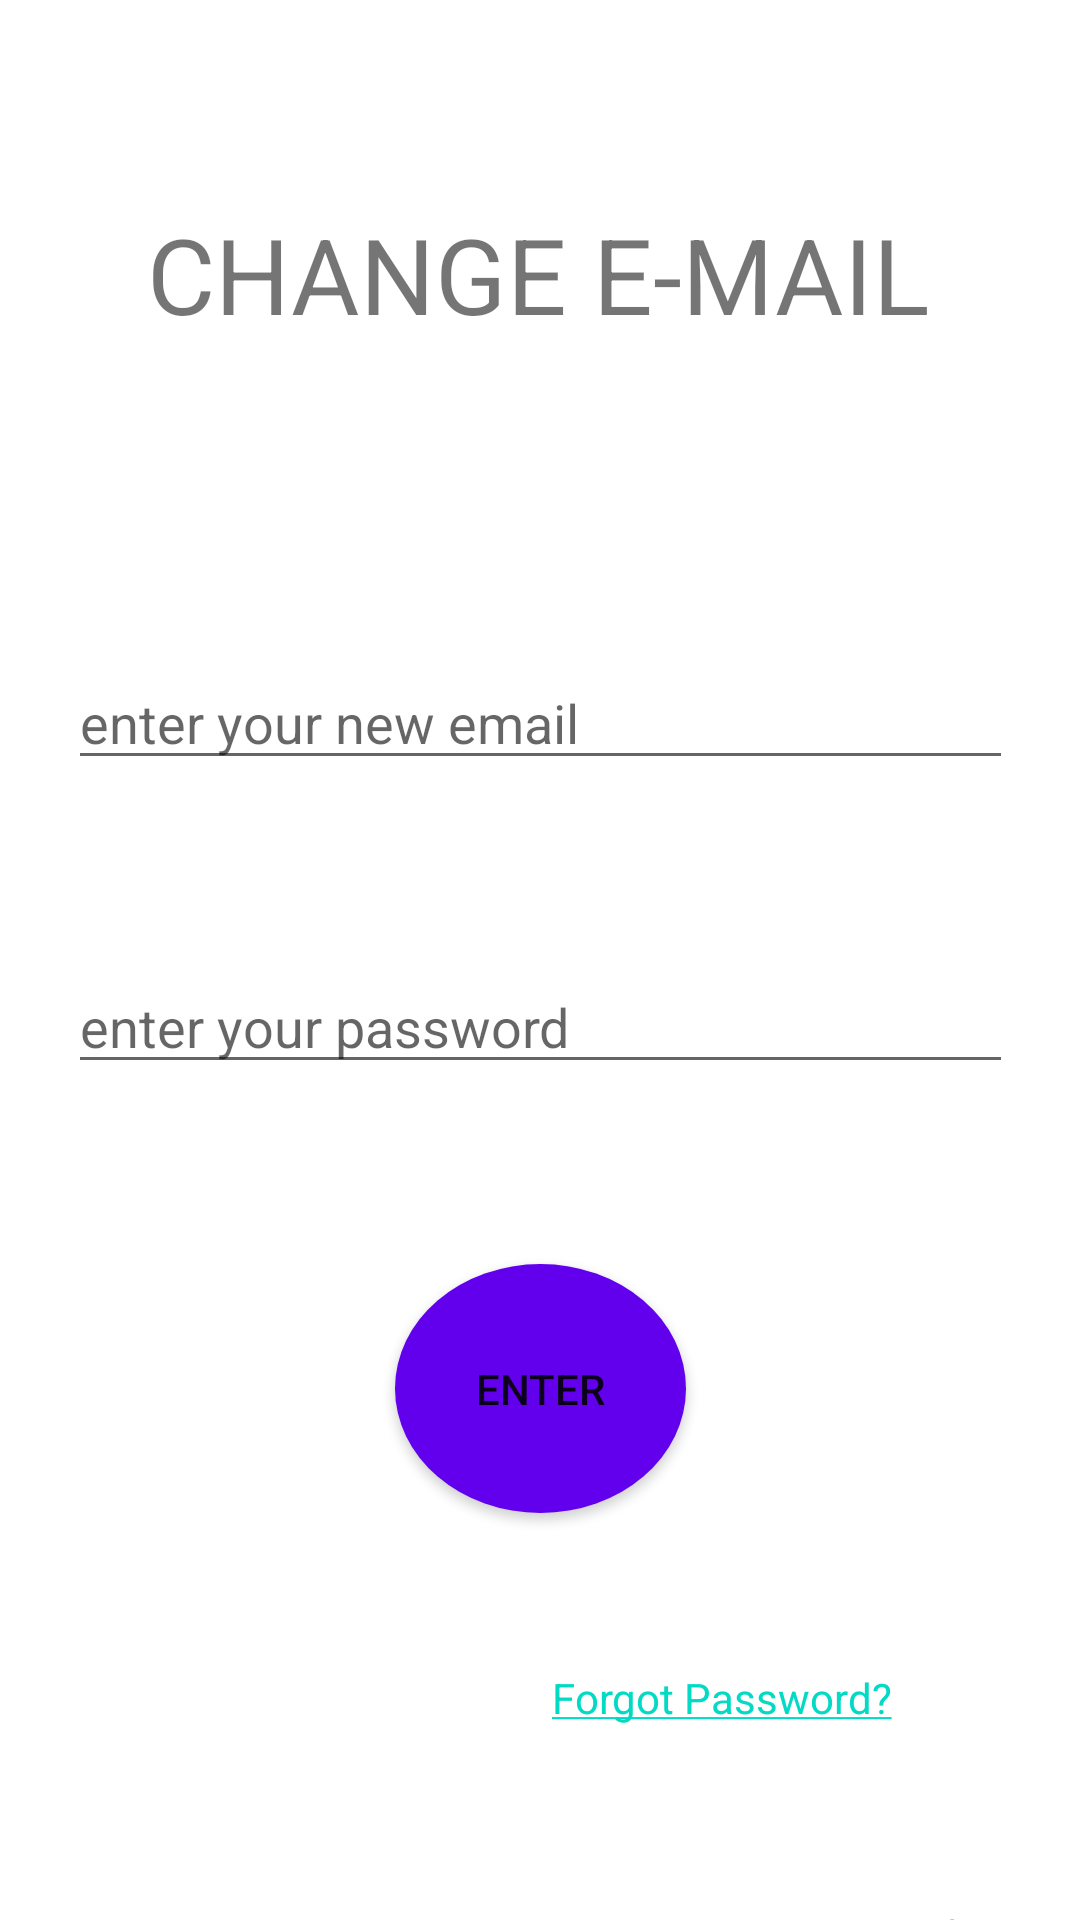

Produce the Android XML layout that renders to this screen, including the resource entries it uses.
<!-- AndroidManifest.xml: application theme Theme.DOAN -->
<!-- res/layout/activity_change_email.xml -->
<?xml version="1.0" encoding="utf-8"?>
<androidx.constraintlayout.widget.ConstraintLayout xmlns:android="http://schemas.android.com/apk/res/android"
    xmlns:app="http://schemas.android.com/apk/res-auto"
    xmlns:tools="http://schemas.android.com/tools"
    android:layout_width="match_parent"
    android:layout_height="match_parent"
    tools:context=".ChangeEmailActivity">

    <TextView
        android:id="@+id/textView15"
        android:layout_width="wrap_content"
        android:layout_height="wrap_content"
        android:layout_marginTop="68dp"
        android:text="CHANGE E-MAIL"
        android:textSize="35dp"
        app:layout_constraintEnd_toEndOf="parent"
        app:layout_constraintHorizontal_bias="0.496"
        app:layout_constraintStart_toStartOf="parent"
        app:layout_constraintTop_toTopOf="parent" />

    <EditText
        android:id="@+id/editTextTextMultiLine6"
        android:layout_width="315dp"
        android:layout_height="wrap_content"
        android:layout_marginTop="60dp"
        android:ems="10"
        android:gravity="start|top"
        android:hint="enter your password"
        android:inputType="textPassword"
        app:layout_constraintEnd_toEndOf="@+id/editTextTextPassword5"
        app:layout_constraintHorizontal_bias="0.0"
        app:layout_constraintStart_toStartOf="@+id/editTextTextPassword5"
        app:layout_constraintTop_toBottomOf="@+id/editTextTextPassword5" />

    <EditText
        android:id="@+id/editTextTextPassword5"
        android:layout_width="315dp"
        android:layout_height="wrap_content"
        android:layout_marginTop="104dp"
        android:ems="10"
        android:hint="enter your new email"
        android:inputType="textEmailAddress"
        app:layout_constraintEnd_toEndOf="parent"
        app:layout_constraintStart_toStartOf="parent"
        app:layout_constraintTop_toBottomOf="@+id/textView15" />

    <Button
        android:id="@+id/button6"
        android:layout_width="97dp"
        android:layout_height="83dp"
        android:layout_marginTop="60dp"
        android:background="@drawable/round_button"
        android:text="Enter"
        app:layout_constraintEnd_toEndOf="@+id/editTextTextMultiLine6"
        app:layout_constraintStart_toStartOf="@+id/editTextTextMultiLine6"
        app:layout_constraintTop_toBottomOf="@+id/editTextTextMultiLine6" />

    <TextView
        android:id="@+id/textView16"
        android:layout_width="wrap_content"
        android:layout_height="wrap_content"
        android:layout_marginTop="52dp"

        android:text="@string/forgot_password"
        app:layout_constraintEnd_toEndOf="@+id/editTextTextMultiLine6"
        app:layout_constraintHorizontal_bias="0.565"
        app:layout_constraintStart_toStartOf="@+id/button6"
        app:layout_constraintTop_toBottomOf="@+id/button6" />

    <TextView
        android:id="@+id/textView17"
        android:layout_width="wrap_content"
        android:layout_height="wrap_content"
        android:layout_marginTop="60dp"
        android:text="@string/help"
        app:layout_constraintEnd_toEndOf="@+id/editTextTextMultiLine6"
        app:layout_constraintHorizontal_bias="0.966"
        app:layout_constraintStart_toStartOf="@+id/textView16"
        app:layout_constraintTop_toBottomOf="@+id/textView16" />
</androidx.constraintlayout.widget.ConstraintLayout>
<!-- resources referenced by this layout -->
<resources>
  <!-- drawable round_button (drawable) -->
  <?xml version="1.0" encoding="utf-8"?>
  <shape xmlns:android="http://schemas.android.com/apk/res/android" android:shape="oval">
  
      <solid android:color="@color/purple_500"></solid>
      <size
          android:width="110dp"
          android:height="120dp"/>
  </shape>
  <string name="forgot_password"><a href="">Forgot Password?</a></string>
  <string name="help"><a href="">Help?</a></string>
  <style name="Theme.DOAN" parent="Theme.MaterialComponents.DayNight.DarkActionBar">
          
          <item name="colorPrimary">@color/purple_500</item>
          <item name="colorPrimaryVariant">@color/purple_700</item>
          <item name="colorOnPrimary">@color/white</item>
          
          <item name="colorSecondary">@color/teal_200</item>
          <item name="colorSecondaryVariant">@color/teal_700</item>
          <item name="colorOnSecondary">@color/black</item>
          
          <item name="android:statusBarColor" tools:targetApi="l">?attr/colorPrimaryVariant</item>
          
      </style>
  <!-- not gathered from this repository: default colours our renderer supplied (Android Studio template values) -->
  <color name="purple_500">#FF6200EE</color>
  <color name="purple_700">#FF3700B3</color>
  <color name="teal_200">#FF03DAC5</color>
  <color name="teal_700">#FF018786</color>
  <color name="black">#FF000000</color>
  <color name="white">#FFFFFFFF</color>
</resources>
